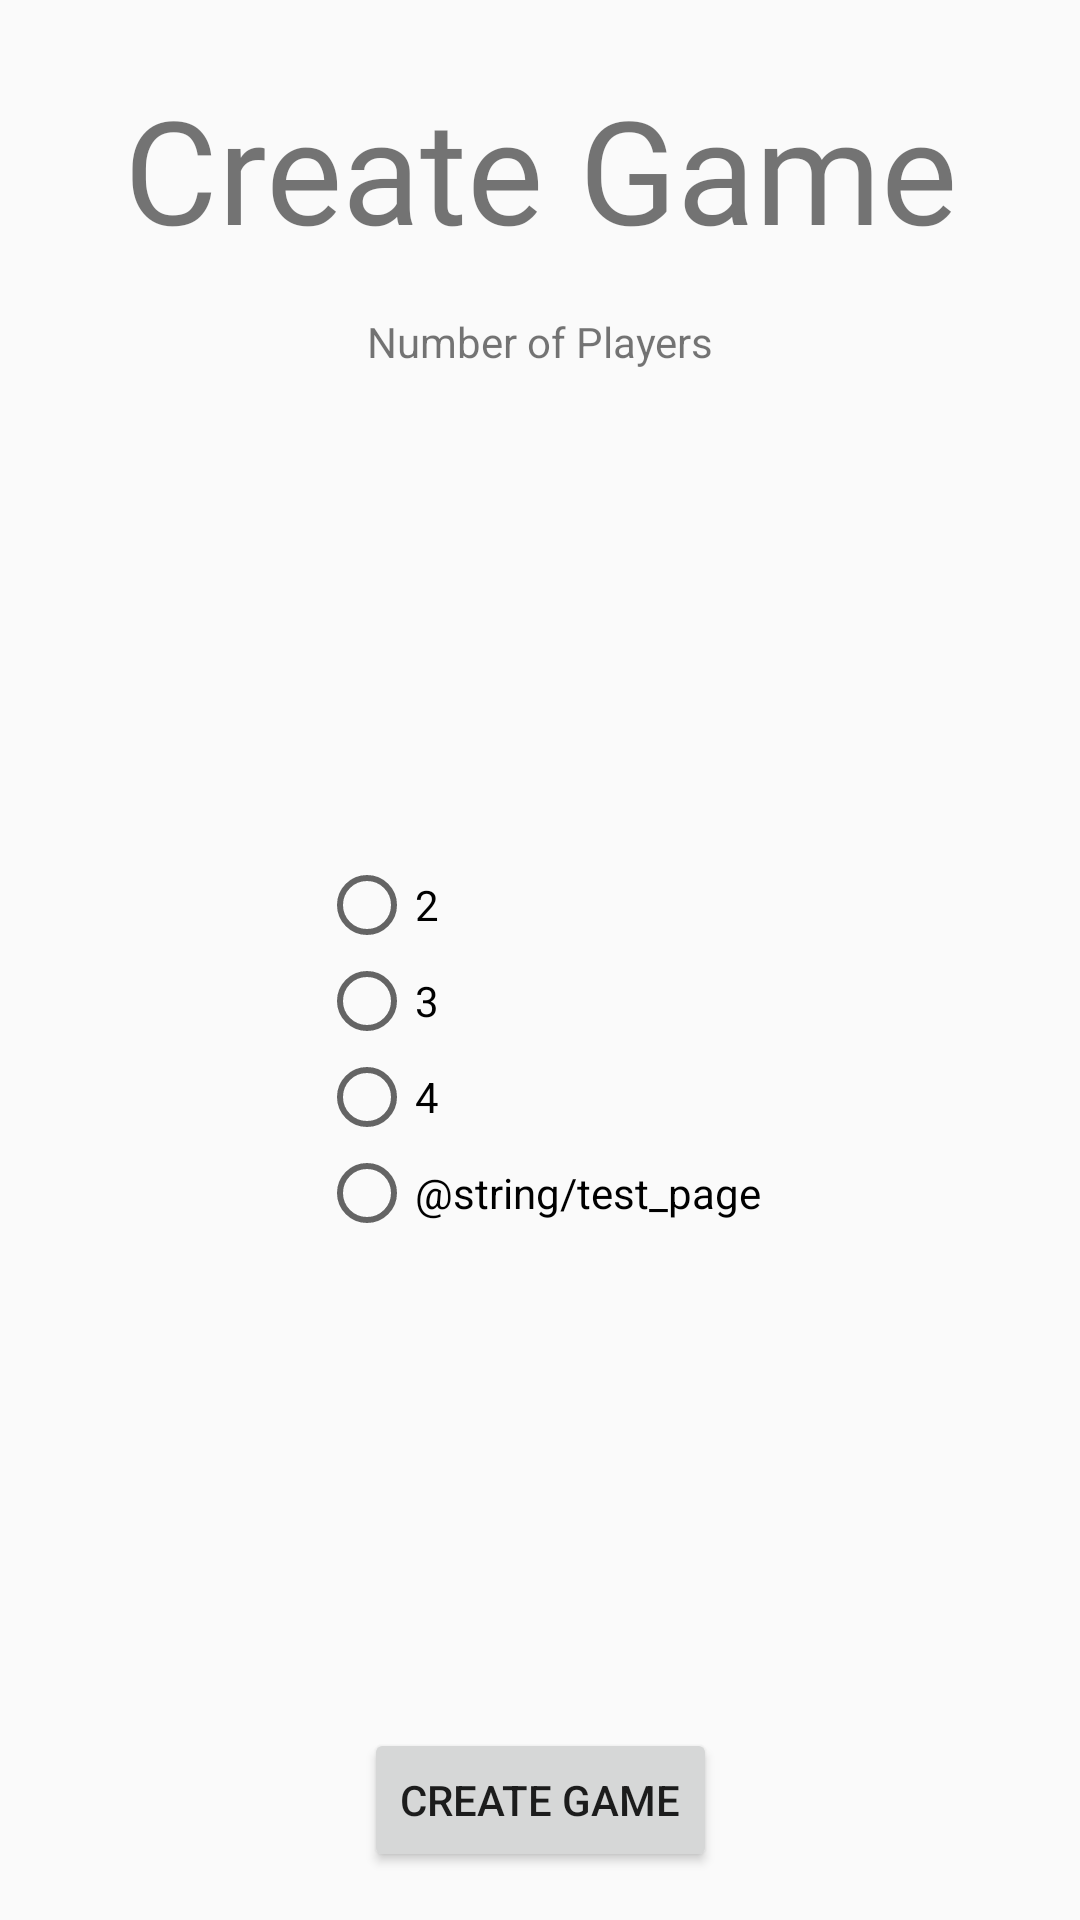

This screen was rendered from an Android layout file. Write that file and the resources it references.
<!-- AndroidManifest.xml: application theme Theme.MTGCommanderApp -->
<!-- res/layout/activity_main.xml -->
<?xml version="1.0" encoding="utf-8"?>
<androidx.constraintlayout.widget.ConstraintLayout xmlns:android="http://schemas.android.com/apk/res/android"
    xmlns:app="http://schemas.android.com/apk/res-auto"
    xmlns:tools="http://schemas.android.com/tools"
    android:layout_width="match_parent"
    android:layout_height="match_parent"
    tools:context=".MainActivity">

    <TextView
        android:id="@+id/createGameText"
        android:layout_width="wrap_content"
        android:layout_height="wrap_content"
        android:layout_marginTop="24dp"
        android:fontFamily="@font/galada"
        android:text="@string/create_game_text"
        android:textAlignment="center"
        android:textSize="48sp"
        app:layout_constraintEnd_toEndOf="parent"
        app:layout_constraintStart_toStartOf="parent"
        app:layout_constraintTop_toTopOf="parent" />

    <androidx.constraintlayout.widget.ConstraintLayout
        android:layout_width="0dp"
        android:layout_height="0dp"
        app:layout_constraintBottom_toBottomOf="parent"
        app:layout_constraintEnd_toEndOf="parent"
        app:layout_constraintStart_toStartOf="parent"
        app:layout_constraintTop_toBottomOf="@+id/createGameText">

        <TextView
            android:id="@+id/textView2"
            android:layout_width="wrap_content"
            android:layout_height="wrap_content"
            android:layout_marginTop="16dp"
            android:text="@string/num_players_text"
            app:layout_constraintEnd_toEndOf="parent"
            app:layout_constraintStart_toStartOf="parent"
            app:layout_constraintTop_toTopOf="parent" />

        <RadioGroup
            android:id="@+id/playersRadioGroup"
            android:layout_width="wrap_content"
            android:layout_height="wrap_content"
            app:layout_constraintBottom_toTopOf="@+id/createGameButton"
            app:layout_constraintEnd_toEndOf="parent"
            app:layout_constraintStart_toStartOf="parent"
            app:layout_constraintTop_toBottomOf="@+id/textView2">

            <RadioButton
                android:id="@+id/player2RadioButton"
                android:layout_width="match_parent"
                android:layout_height="wrap_content"
                android:text="@string/players_2" />

            <RadioButton
                android:id="@+id/player3RadioButton"
                android:layout_width="match_parent"
                android:layout_height="wrap_content"
                android:text="@string/players_3" />

            <RadioButton
                android:id="@+id/player4RadioButton"
                android:layout_width="match_parent"
                android:layout_height="wrap_content"
                android:text="@string/players_4" />

            <RadioButton
                android:id="@+id/testPageRadioButton"
                android:layout_width="match_parent"
                android:layout_height="wrap_content"
                android:text="@string/test_page" />
        </RadioGroup>

        <Button
            android:id="@+id/createGameButton"
            android:layout_width="wrap_content"
            android:layout_height="wrap_content"
            android:layout_marginBottom="16dp"
            android:onClick="createGameButtonClicked"
            android:text="@string/create_game_text"
            app:layout_constraintBottom_toBottomOf="parent"
            app:layout_constraintEnd_toEndOf="parent"
            app:layout_constraintStart_toStartOf="parent"
            tools:ignore="DuplicateSpeakableTextCheck" />
    </androidx.constraintlayout.widget.ConstraintLayout>

</androidx.constraintlayout.widget.ConstraintLayout>
<!-- resources referenced by this layout -->
<resources>
  <string name="create_game_text">Create Game</string>
  <string name="num_players_text">Number of Players</string>
  <string name="players_2">2</string>
  <string name="players_3">3</string>
  <string name="players_4">4</string>
  <style name="Theme.MTGCommanderApp" parent="Theme.AppCompat.DayNight.NoActionBar">
          
          <item name="colorPrimary">@color/purple_500</item>
          <item name="colorPrimaryVariant">@color/purple_700</item>
          <item name="colorOnPrimary">@color/white</item>
          
          <item name="colorSecondary">@color/teal_200</item>
          <item name="colorSecondaryVariant">@color/teal_700</item>
          <item name="colorOnSecondary">@color/black</item>
          
          <item name="android:statusBarColor" tools:targetApi="l">?attr/colorPrimaryVariant</item>
          
      </style>
  <color name="purple_500">#FF6200EE</color>
  <color name="purple_700">#FF3700B3</color>
  <color name="white">#FFFFFFFF</color>
  <color name="teal_200">#FF03DAC5</color>
  <color name="teal_700">#FF018786</color>
  <color name="black">#FF000000</color>
</resources>
